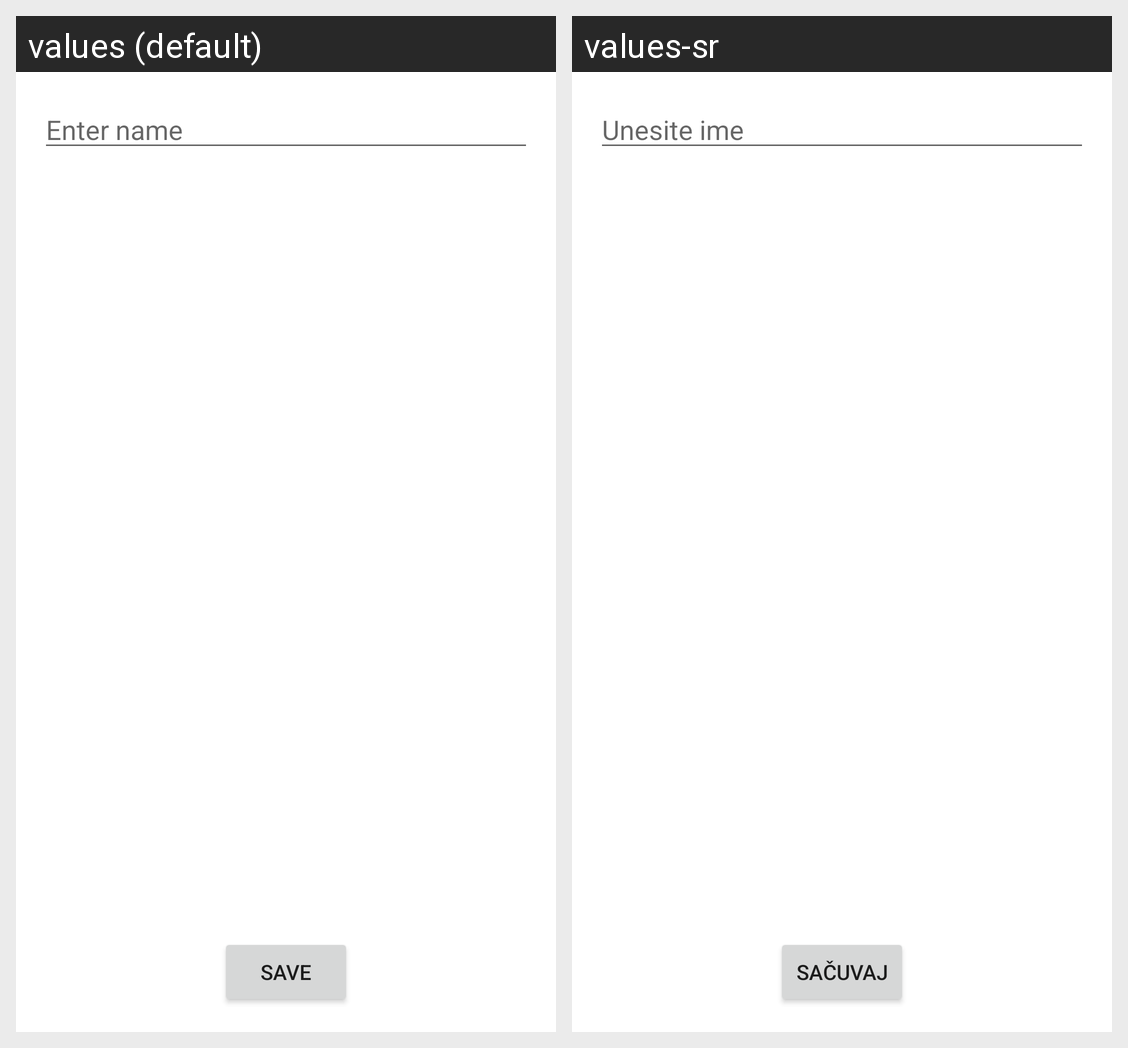

The same Android screen rendered under two of its app's locales, left to right. List the strings drawn on it with the default value and each locale's translation.
Android screen res/layout/fragment_inventory_update.xml rendered under 2 locales, left to right: values (default), values-sr. Device: Nexus 5 (rendered at 1080×1920; each locale shown at half size, 540×960, under a caption strip naming it); theme Theme.Registar.
Strings drawn on this screen, with the default value and each locale's value (text and hints the layout hard-codes, and strings that could not be matched under every locale, appear in the picture but are not listed):

name
  values: Enter name
  values-sr: Unesite ime

save
  values: Save
  values-sr: Sačuvaj
